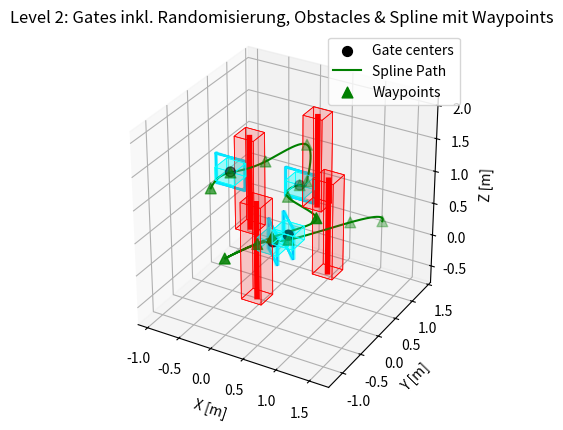

The script that saved this image:
"""
visualisation.py: 3D-Plot von Gates (seitliche Öffnungen), Obstacles als Säulen bis zum Boden,
und geplanter Trajektorie mit markierten Waypoints für Level 2 inklusive randomisierter Obstacles,
symmetrischem Grid, Visualisierung der Gate-Randomisierung und Gate-Mittelpunkte
"""
import numpy as np
import matplotlib.pyplot as plt
from scipy.interpolate import CubicSpline
from scipy.spatial.transform import Rotation as R
from mpl_toolkits.mplot3d.art3d import Poly3DCollection

# --- Hardcoded Level 2 configuration ---
# Gate-Mittelpunkte (nominal)
gates = np.array([
    [0.45, -0.5, 0.56],
    [1.0, -1.05, 1.11],
    [0.0, 1.0, 0.56],
    [-0.5, 0.0, 1.11],
])
# Gate-RPY (roll, pitch, yaw)
gates_rpy = np.array([
    [0.0, 0.0, 2.35],
    [0.0, 0.0, -0.78],
    [0.0, 0.0, 0.0],
    [0.0, 0.0, 3.14],
])
# Randomization ranges for gates
gate_pos_min = np.array([-0.15, -0.15, -0.1])
gate_pos_max = np.array([ 0.15,  0.15,  0.1])
gate_rpy_min = np.array([0.0, 0.0, -0.1])
gate_rpy_max = np.array([0.0, 0.0,  0.1])

# Hindernisse (nominal)
obstacles = np.array([
    [1.0, 0.0, 1.4],
    [0.5, -1.0, 1.4],
    [0.0, 1.5, 1.4],
    [-0.5, 0.5, 1.4],
])
# Randomization range for obstacles (uniform)
obs_min = np.array([-0.15, -0.15, -0.05])
obs_max = np.array([ 0.15,  0.15,  0.05])

# Waypoints für Spline
waypoints = np.array([
    [1.09, 1.4, 0.1],
    [0.8, 1.0, 0.2],
    [0.6, -0.35, 0.56],
    #[0.45, -0.5, 0.56],
    [0.3, -0.65, 0.56],
    [0.2, -1.3, 0.65],
    [0.85, -1.2, 1.11],
    #[1.0, -1.05, 1.11],
    [1.1, -0.5, 1.11],
    [0.1, 0.5, 0.65],
    [0.0, 1.0, 0.56],
    [0.0, 1.2, 0.525],
    [0.0, 1.2, 1.1],
    [-0.25, 0.5, 1.1],
    [-0.5, 0.0, 1.1],
    [-0.5, -0.5, 1.1],
])

# Erzeuge CubicSpline
ts_way = np.linspace(0, 1, len(waypoints))
cs_x = CubicSpline(ts_way, waypoints[:, 0])
cs_y = CubicSpline(ts_way, waypoints[:, 1])
cs_z = CubicSpline(ts_way, waypoints[:, 2])
# Spline-Pfad mit hoher Auflösung
ts_fine = np.linspace(0, 1, 500)
spline_pts = np.vstack([cs_x(ts_fine), cs_y(ts_fine), cs_z(ts_fine)]).T

# Gate-Halbmaße
half_width = 0.225  # in Meter
half_height = 0.225  # in Meter (Gate-Höhe)
# Hindernis-Basishöhe
ground_z = 0.0

fig = plt.figure()
ax = fig.add_subplot(111, projection='3d')

# 1) Plot Gates als korrekt orientierte vertikale Quadrate
for center, rpy in zip(gates, gates_rpy):
    rot = R.from_euler('xyz', rpy)
    x_axis = rot.apply([1, 0, 0])  # Breite local x
    z_axis = rot.apply([0, 0, 1])  # Höhe  local z
    corners = []
    for sx in [+1, -1]:
        for sz in [+1, -1]:
            corner = center + sx * half_width * x_axis + sz * half_height * z_axis
            corners.append(corner)
    corners = np.array(corners)
    order = [0, 2, 3, 1, 0]
    sq = corners[order]
    ax.plot(sq[:,0], sq[:,1], sq[:,2], 'b-')

# 2) Gate-Mittelpunkte als Punkte
ax.scatter(gates[:,0], gates[:,1], gates[:,2], marker='o', c='k', s=50, label='Gate centers')

# 3) Visualisierung der Gate-Position-Randomisierung als halbtransparenten Würfel um jeden Mittelpunkt
for center in gates:
    x0, y0, z0 = center + gate_pos_min
    x1, y1, z1 = center + gate_pos_max
    verts = [
        [(x0,y0,z0),(x1,y0,z0),(x1,y1,z0),(x0,y1,z0)],
        [(x0,y0,z1),(x1,y0,z1),(x1,y1,z1),(x0,y1,z1)],
        [(x0,y0,z0),(x0,y1,z0),(x0,y1,z1),(x0,y0,z1)],
        [(x1,y0,z0),(x1,y1,z0),(x1,y1,z1),(x1,y0,z1)],
        [(x0,y0,z0),(x1,y0,z0),(x1,y0,z1),(x0,y0,z1)],
        [(x0,y1,z0),(x1,y1,z0),(x1,y1,z1),(x0,y1,z1)],
    ]
    pc = Poly3DCollection(verts, facecolors='cyan', linewidths=0.5, edgecolors='cyan', alpha=0.2)
    ax.add_collection3d(pc)

# 4) Visualisierung der Gate-Rotation-Randomisierung durch mehrere Probe-Quadrate
n_samples = 8
for center, base_rpy in zip(gates, gates_rpy):
    for yaw_offset in np.linspace(gate_rpy_min[2], gate_rpy_max[2], n_samples):
        rpy = base_rpy + np.array([0.0,0.0,yaw_offset])
        rot = R.from_euler('xyz', rpy)
        x_axis = rot.apply([1, 0, 0])
        z_axis = rot.apply([0, 0, 1])
        corners = np.array([center + sx*half_width*x_axis + sz*half_height*z_axis
                            for sx in [+1,-1] for sz in [+1,-1]])
        sq = corners[[0,2,3,1,0]]
        ax.plot(sq[:,0], sq[:,1], sq[:,2], color='cyan', alpha=0.3)

# 5) Plot Obstacles als Säulen bis zum Boden
for obs in obstacles:
    x, y, z = obs
    ax.plot([x, x], [y, y], [ground_z, z], color='r', linewidth=4)

# 6) Plot randomization regions for obstacles as translucent cubes from ground to max
for obs in obstacles:
    x0, y0 = obs[0] + obs_min[0], obs[1] + obs_min[1]
    x1, y1 = obs[0] + obs_max[0], obs[1] + obs_max[1]
    z0 = ground_z
    z1 = obs[2] + obs_max[2]
    verts = [
        [(x0,y0,z0),(x1,y0,z0),(x1,y1,z0),(x0,y1,z0)],
        [(x0,y0,z1),(x1,y0,z1),(x1,y1,z1),(x0,y1,z1)],
        [(x0,y0,z0),(x0,y1,z0),(x0,y1,z1),(x0,y0,z1)],
        [(x1,y0,z0),(x1,y1,z0),(x1,y1,z1),(x1,y0,z1)],
        [(x0,y0,z0),(x1,y0,z0),(x1,y0,z1),(x0,y0,z1)],
        [(x0,y1,z0),(x1,y1,z0),(x1,y1,z1),(x0,y1,z1)],
    ]
    pc = Poly3DCollection(verts, facecolors='r', linewidths=0.5, edgecolors='r', alpha=0.1)
    ax.add_collection3d(pc)

# 7) Plot Spline
ax.plot(spline_pts[:,0], spline_pts[:,1], spline_pts[:,2], 'g-', label='Spline Path')
# 8) Mark Waypoints
ax.scatter(waypoints[:,0], waypoints[:,1], waypoints[:,2], marker='^', s=60, c='g', label='Waypoints')

# 9) Symmetrisches Grid / gleiche Achsenlängen
all_x = np.concatenate([spline_pts[:,0], gates[:,0], obstacles[:,0]])
all_y = np.concatenate([spline_pts[:,1], gates[:,1], obstacles[:,1]])
all_z = np.concatenate([spline_pts[:,2], gates[:,2], obstacles[:,2], [ground_z]])
dx, dy, dz = np.ptp(all_x), np.ptp(all_y), np.ptp(all_z)
max_range = max(dx, dy, dz)
mid_x, mid_y, mid_z = (all_x.max()+all_x.min())/2, (all_y.max()+all_y.min())/2, (all_z.max()+all_z.min())/2
ax.set_xlim(mid_x-max_range/2, mid_x+max_range/2)
ax.set_ylim(mid_y-max_range/2, mid_y+max_range/2)
ax.set_zlim(mid_z-max_range/2, mid_z+max_range/2)
ax.set_box_aspect([1,1,1])  # für Matplotlib ≥3.3

ax.set_xlabel('X [m]')
ax.set_ylabel('Y [m]')
ax.set_zlabel('Z [m]')
ax.set_title('Level 2: Gates inkl. Randomisierung, Obstacles & Spline mit Waypoints')
ax.legend()
plt.show()
